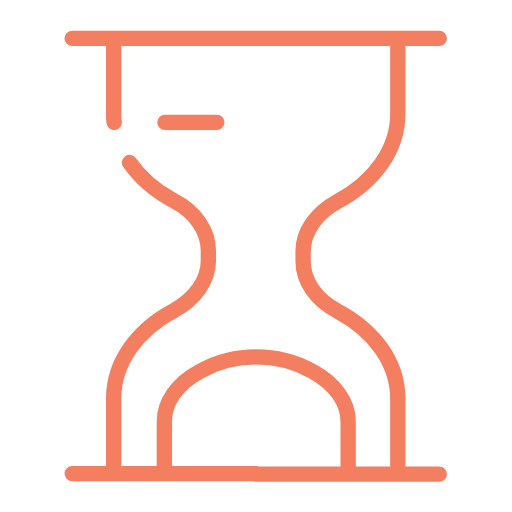
t = 0.00 s
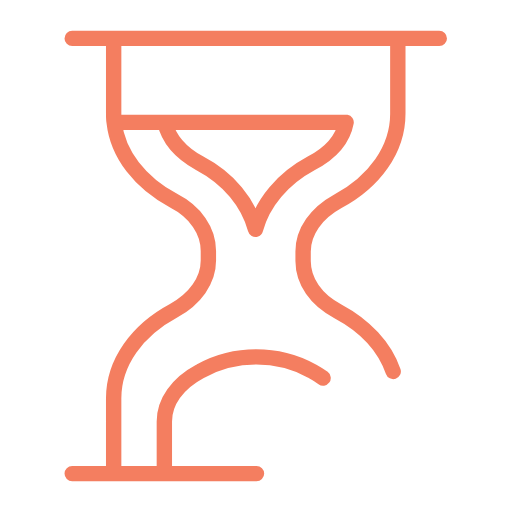
t = 0.81 s
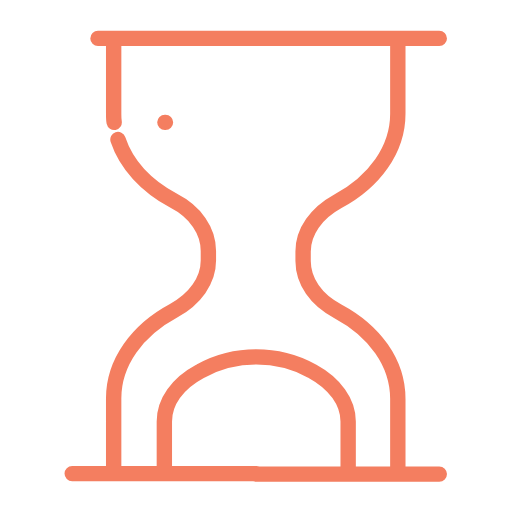
t = 1.61 s
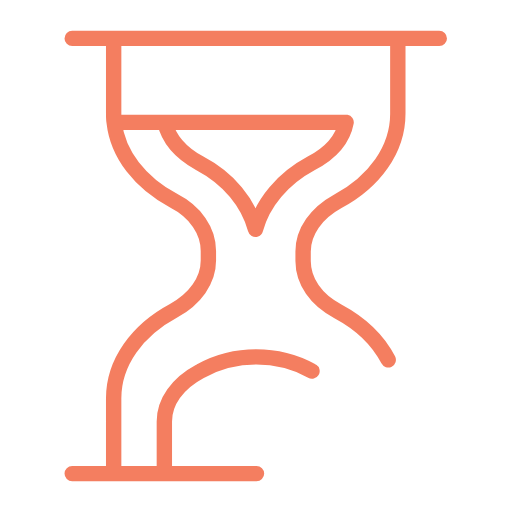
t = 2.42 s

The animated SVG that drew these frames (rendered in a browser with its animation timeline set to each time). Animation: 2 SMIL elements (animate=2); one cycle of 3.23 s, repeats indefinitely.

<svg xmlns="http://www.w3.org/2000/svg" xmlns:xlink="http://www.w3.org/1999/xlink"
     style="margin:auto;background:#fff;display:block;" width="200px" height="200px" viewBox="0 0 100 100"
     preserveAspectRatio="xMidYMid">
    <path d="M14.1,7.5l8.1,0v14.7c0,0.6,0,1.2,0.1,1.7c-0.1-0.6-0.1-1.2-0.1-1.7V7.5c0,0,63.6,0,63.6,0h-8.1 c0,0,0,14.7,0,14.7c0,7-4.6,13.3-11.7,17.1c-4.2,2.3-6.8,5.9-6.8,9.8v1.9c0,3.9,2.5,7.6,6.8,9.8c7.1,3.8,11.7,10,11.7,17.1 c0,0,0,14.7,0,14.7h8.1h-8.1H50h18V82.3c0-3.8-2.6-7.4-7-9.8c-0.1,0-0.1-0.1-0.2-0.1c-6.6-3.6-14.9-3.6-21.5,0 c-0.1,0-0.1,0.1-0.2,0.1c-4.5,2.4-7,6-7,9.8l0,10.2h18c0,0-18,0-18,0H14.1l8.1,0V77.8c0-7,4.6-13.3,11.7-17.1 c4.2-2.3,6.8-5.9,6.8-9.8v-1.9c0-3.9-2.5-7.6-6.8-9.8c-6.5-3.5-10.9-9-11.6-15.3l9.9,0c0.7,3.1,3,5.9,6.8,8c5.7,3,9.5,7.7,10.9,12.9 c1.4-5.2,5.3-9.9,10.9-12.9c3.8-2,6.2-4.8,6.8-8H32.2"
          fill="none" stroke="#f47e60" stroke-width="3" stroke-linecap="round" stroke-linejoin="round">
        <animate attributeName="stroke-dasharray" keyTimes="0;1" values="480 100;480 110" dur="3.2258064516129035s"
                 repeatCount="indefinite"></animate>
        <animate attributeName="stroke-dashoffset" keyTimes="0;1" values="0;-1180" dur="3.2258064516129035s"
                 repeatCount="indefinite"></animate>
    </path>
</svg>